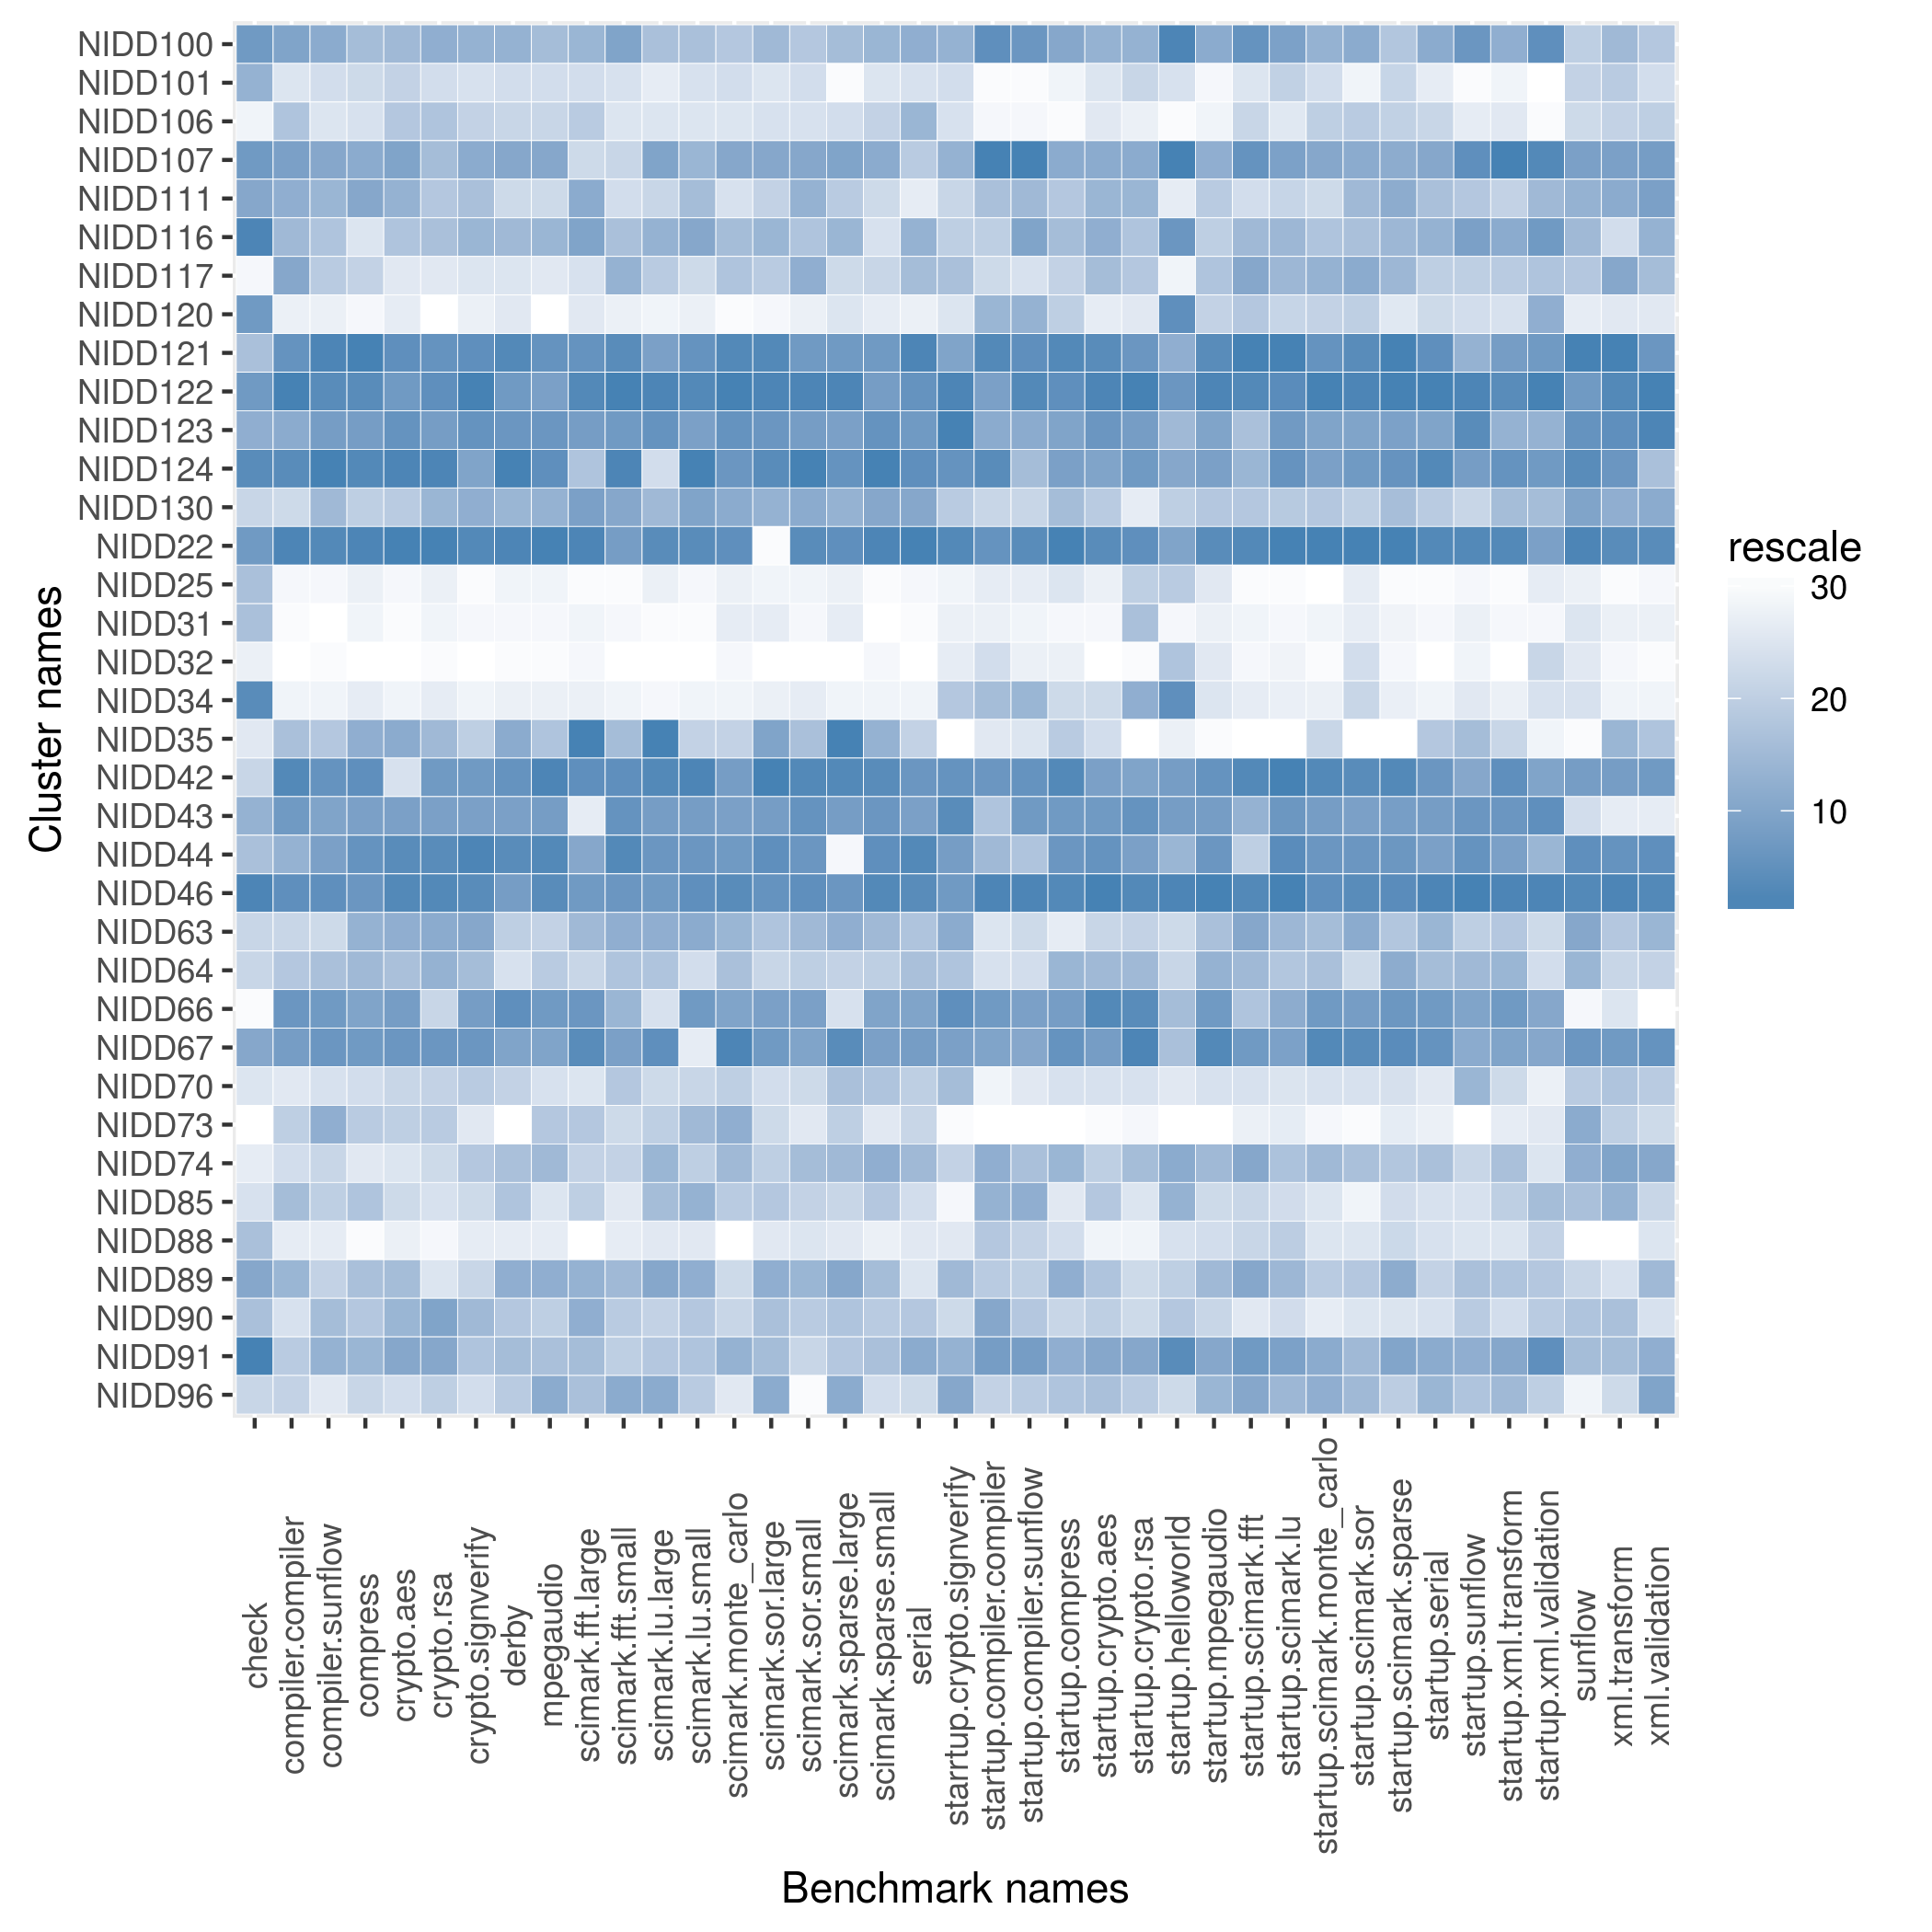

Data behind this chart, as committed beside it:
name, check, compiler.compiler, compiler.sunflow, compress, crypto.aes, crypto.rsa, crypto.signverify, derby, mpegaudio, scimark.fft.large, scimark.fft.small, scimark.lu.large, scimark.lu.small, scimark.monte_carlo, scimark.sor.large, scimark.sor.small, scimark.sparse.large, scimark.sparse.small, serial, starrtup.crypto.signverify, startup.compiler.compiler, startup.compiler.sunflow, startup.compress
NIDD100, 952.4, 181.8, 70.73, 134.7, 44.95, 72.77, 125.8, 102.8, 66.91, 29.25, 260.8, 5.772, 183.9, 39.07, 27.61, 121, 18.66, 152.3, 72.06, 8.288, 3.053, 12.57, 37.71
NIDD101, 645.2, 162.8, 65.94, 129.4, 43.98, 70.38, 117.9, 96.43, 64.36, 28.36, 225, 4.041, 165.5, 38.25, 23.62, 117.9, 11.47, 135.1, 63.43, 7.945, 1.229, 4.435, 17.4
NIDD106, 350.9, 176.1, 61.16, 128.5, 44.81, 72.49, 123.3, 100.5, 65.62, 28.72, 223.6, 5.175, 161.1, 36.66, 24.97, 104.9, 18.31, 147.3, 70.71, 7.916, 1.462, 7.235, 17.02
NIDD107, 952.4, 184, 71.37, 135.6, 45.46, 72.52, 126.5, 104.7, 67.5, 28.41, 249.5, 5.807, 186.3, 39.74, 27.82, 122.4, 18.77, 154.5, 68.32, 8.288, 8.546, 15.76, 37.69
NIDD111, 769.2, 181.1, 69.78, 135.8, 45.04, 71.88, 125.2, 97.36, 65.58, 29.89, 244.5, 5.733, 184.6, 36.86, 27.42, 121.7, 18.62, 144.5, 50.25, 8.046, 2.365, 11.38, 36.3
NIDD116, 1277, 178, 68.36, 127.6, 44.85, 72.5, 125.6, 102.1, 67.1, 30.26, 254.2, 5.78, 186.6, 39.23, 27.62, 121.2, 18.69, 140.9, 71.01, 8.08, 2.205, 12.1, 36.63
NIDD117, 320.9, 181.6, 67.59, 131.3, 39.3, 61.48, 111.8, 89.53, 50.72, 28.1, 259.1, 5.767, 178.1, 39.15, 27.46, 121.8, 18.55, 144.9, 70.07, 8.235, 1.903, 9.912, 34.64
NIDD120, 952.4, 142.7, 58.93, 67.68, 34.03, 32.66, 71.23, 78.31, 29.1, 22.12, 130.5, 3.534, 86.83, 19.95, 14.55, 70.46, 12.99, 90.05, 48.92, 7.866, 2.422, 11.52, 34.99
NIDD121, 638.3, 203.1, 83.81, 176.2, 59.37, 100.5, 169.9, 127.2, 82.67, 32.03, 288.5, 6.005, 218, 48.57, 32.31, 146.2, 19.93, 210, 92.47, 8.379, 3.313, 13.35, 42.74
NIDD122, 952.4, 214.7, 82.41, 175.9, 56.57, 101.1, 174.9, 114.6, 81.34, 33.86, 295.8, 6.545, 229.1, 48.74, 33.97, 149.5, 21.49, 208.1, 90.62, 8.863, 2.747, 14.19, 42.25
NIDD123, 666.7, 181.3, 73.83, 167.8, 58.57, 95.29, 166.7, 115.5, 82.09, 31.34, 284.3, 6.124, 199, 48.2, 30.73, 143.7, 19.05, 211.4, 85.54, 8.905, 2.566, 11.92, 39.14
NIDD124, 967.7, 205.3, 83.96, 175.9, 60.48, 102.7, 143.5, 128.9, 83.82, 28.79, 294.4, 5.231, 231.4, 48.08, 31.82, 150.5, 20.08, 214, 92.01, 8.623, 3.186, 11.25, 39.24
NIDD130, 550.5, 171.8, 69.76, 132.6, 44.71, 72.62, 126.4, 102.5, 67.17, 31.05, 260, 5.777, 187.1, 39.48, 27.64, 121.9, 18.7, 156.7, 73.17, 8.097, 2.03, 10.51, 36.63
NIDD22, 952.4, 212.5, 83.53, 176, 61.03, 102.9, 171.4, 127.6, 86.59, 35.92, 284, 6.309, 228.7, 48.43, 9.415, 149.3, 20.36, 213.7, 92.56, 8.822, 3.017, 13.5, 43.23
NIDD25, 638.3, 119.8, 47.91, 74.64, 21.82, 42.71, 68.38, 52.11, 32.78, 15.42, 119.4, 3.545, 75.43, 22.7, 15.9, 70.23, 11.74, 59.2, 32.86, 7.41, 1.736, 8.781, 31.78
NIDD31, 638.3, 113.8, 46.6, 72.63, 21.52, 39.95, 69.6, 50.58, 32.35, 16.65, 120.2, 3.485, 71.59, 22.74, 16.09, 69.44, 11.86, 0.7124, 32.28, 7.718, 1.571, 7.53, 17.24
NIDD32, 425.5, 99.37, 46.84, 64.35, 19.89, 38.35, 60.57, 44.25, 31.91, 15.52, 91.58, 3.422, 70.93, 21.6, 0.7553, 34.31, 11.3, 59.4, 31.95, 7.723, 1.893, 8.509, 19.62
NIDD34, 967.7, 122.5, 48.12, 74.97, 22.28, 43.48, 70.21, 52.96, 33.23, 17.16, 121.1, 3.492, 76.55, 22.42, 15.96, 70.91, 11.68, 62.29, 34.01, 8.114, 2.395, 11.48, 33.44
NIDD35, 480.0, 176.4, 68.23, 135.4, 45.27, 72.6, 123.8, 103.4, 66.81, 45.71, 255.2, 11.14, 182.5, 38.7, 27.84, 121.4, 33.71, 153.7, 67.61, 4.472, 1.772, 9.566, 35.93
NIDD42, 550.5, 210.7, 79.88, 174.6, 42.88, 96.4, 164.8, 116.1, 86.29, 33.39, 286.7, 6.527, 229.3, 48.03, 34.03, 149.3, 21.08, 211.7, 89.65, 8.623, 3.005, 12.99, 42.74
NIDD43, 645.2, 194.5, 72.31, 156.9, 48.69, 86.77, 153.7, 109.1, 81.4, 18.8, 285.2, 6.012, 199.2, 47.88, 29.99, 148.2, 19.33, 210.7, 82.56, 8.821, 2.344, 12.53, 40.19
NIDD44, 638.3, 180.8, 73.2, 174.3, 59.9, 101.6, 172, 122, 85.13, 29.98, 289.7, 6.112, 210.5, 48.04, 31.64, 147.8, 11.66, 211.5, 92.22, 8.482, 2.408, 11.04, 40.49
NIDD46, 1277, 203.5, 80.99, 173.1, 60.17, 101.8, 169.9, 114.4, 84.88, 31.56, 285, 6.101, 227.1, 48.43, 31.26, 148.8, 19.94, 211.8, 92.08, 8.49, 3.613, 14.35, 42.74
NIDD63, 550.5, 172.3, 65.99, 135.4, 45.16, 73.01, 126.7, 100.8, 66.49, 29.03, 259.4, 5.782, 186.6, 39.37, 27.55, 121.5, 18.72, 152.2, 69.54, 8.325, 1.776, 10.42, 30.52
NIDD64, 550.5, 176.1, 68.82, 135.1, 44.87, 72.74, 125.2, 94.83, 66.6, 28.42, 253.5, 5.769, 176.7, 39.23, 27.39, 120.7, 18.57, 147.4, 69.8, 8.165, 1.802, 10.09, 36.97
NIDD66, 226.4, 200, 75.71, 149.9, 50.9, 70.67, 160.9, 117.6, 81.97, 31.64, 257.3, 5.207, 208.6, 43.59, 28.65, 138.1, 14.62, 189.9, 82.05, 8.799, 2.987, 12.33, 39.55
NIDD67, 769.2, 189.6, 76.81, 168.9, 57.3, 98.14, 165.3, 108.9, 79.94, 33.85, 275.5, 6.189, 97.48, 48.7, 30.64, 137.6, 20.64, 206.3, 84.16, 8.38, 2.645, 12.06, 41.78
NIDD70, 495.9, 153, 65.04, 129.4, 43.81, 71.09, 123.9, 100.6, 64.35, 27.75, 252.5, 5.56, 181.8, 38.82, 26.73, 120.3, 18.66, 151, 67.88, 8.253, 1.504, 8.923, 31.97
NIDD73, 218.2, 175.2, 70.09, 132.8, 44.66, 71.8, 108.1, 34.5, 66.69, 28.79, 247.2, 5.734, 184.7, 39.43, 27.21, 71.04, 18.58, 110.3, 66.48, 7.273, 0.8776, 4.304, 9.87
NIDD74, 428.6, 171.5, 67.03, 125.5, 42.51, 70.38, 124.4, 101.9, 67.04, 28.67, 251.9, 5.78, 182.7, 39.32, 27.42, 121.5, 18.67, 154.2, 70.36, 8.047, 2.561, 11.15, 36.97
NIDD85, 545.5, 177, 67.39, 133, 43.63, 70.22, 120.7, 101.8, 53.41, 28.7, 152.6, 5.775, 186.5, 38.96, 27.53, 120.6, 18.57, 150.7, 63.48, 7.382, 2.448, 11.55, 31.01
NIDD88, 638.3, 152.8, 59.93, 67.4, 33.99, 38.53, 88.2, 77.64, 34.33, 3.206, 146.4, 5.135, 105.3, 6.212, 16.51, 71.73, 12.44, 89.99, 53.38, 7.77, 2.311, 10.63, 32.88
NIDD89, 769.2, 180.1, 67.11, 134.4, 44.9, 70.18, 120.7, 103.4, 67.19, 29.44, 255.5, 5.796, 186.6, 38.43, 27.69, 121.6, 18.75, 152.2, 54.02, 8.254, 2.289, 10.74, 37.34
NIDD90, 638.3, 166.6, 68.88, 132.8, 44.98, 73.45, 125.4, 101.6, 66.52, 29.51, 252.4, 5.733, 183.6, 38.56, 27.58, 120.9, 18.63, 148.1, 68.54, 7.98, 2.625, 10.9, 34.05
NIDD91, 1304, 176, 70, 135.3, 45.38, 73.38, 125.2, 102, 66.84, 28.97, 252.3, 5.767, 183.7, 39.43, 27.6, 120.6, 18.62, 151.2, 72.6, 8.288, 2.813, 12.41, 37.34
NIDD96, 550.5, 174.6, 60.88, 130, 43.05, 71.2, 120.7, 101.3, 67.4, 28.85, 259.6, 5.789, 183.1, 36.65, 27.73, 60.4, 18.74, 142.2, 65.78, 8.34, 2.154, 10.8, 36.61
